3-way image classification set "images" from GitHub (AI-Green-Engineering/ringvorlesung-waelzlager); label vocabulary: baseline, inner race fault, outer race fault.

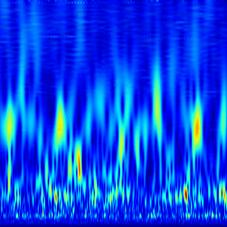
Label: baseline

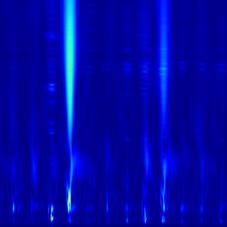
Label: inner race fault

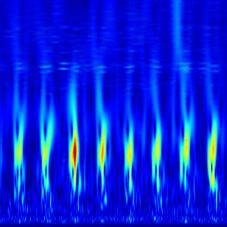
Label: outer race fault

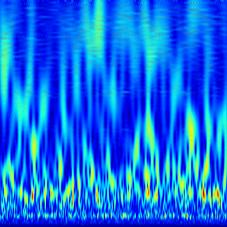
Label: baseline

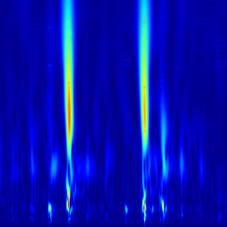
Label: inner race fault

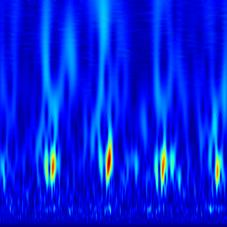
Label: outer race fault
